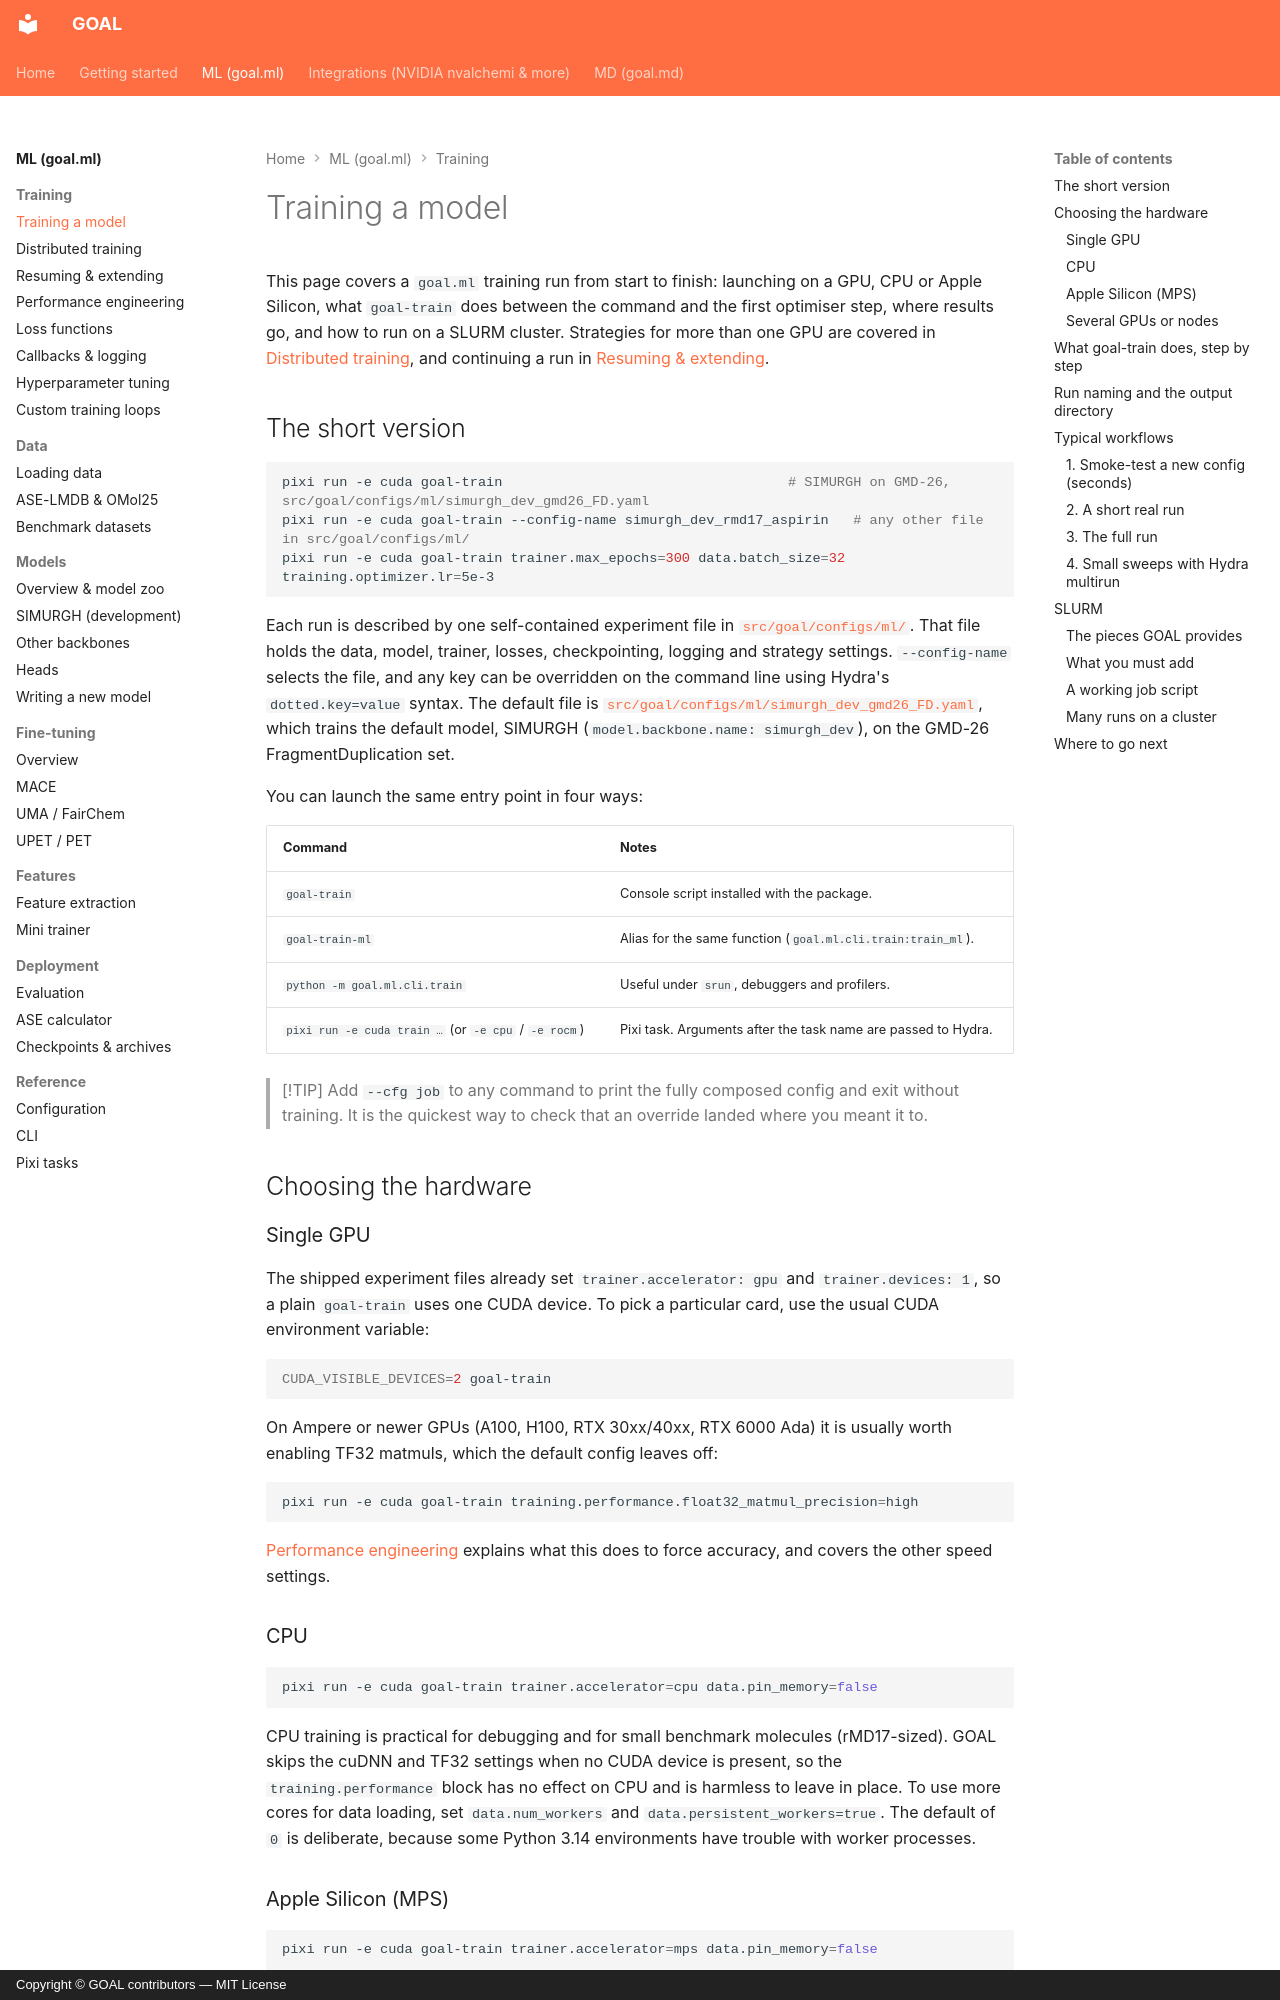

repository: Nourollah/GOAL · page: ml/training/training/index.html · generator: mkdocs · copyright: Copyright © GOAL contributors — MIT License

# Training a model

This page covers a `goal.ml` training run from start to finish: launching on a GPU, CPU or Apple Silicon, what `goal-train` does between the command and the first optimiser step, where results go, and how to run on a SLURM cluster. Strategies for more than one GPU are covered in [Distributed training](distributed.md), and continuing a run in [Resuming & extending](resuming.md).

## The short version

```bash
pixi run -e cuda goal-train                                   # SIMURGH on GMD-26, src/goal/configs/ml/simurgh_dev_gmd26_FD.yaml
pixi run -e cuda goal-train --config-name simurgh_dev_rmd17_aspirin   # any other file in src/goal/configs/ml/
pixi run -e cuda goal-train trainer.max_epochs=300 data.batch_size=32 training.optimizer.lr=5e-3
```

Each run is described by one self-contained experiment file in [`src/goal/configs/ml/`](https://github.com/Nourollah/GOAL/tree/main/src/goal/configs/ml). That file holds the data, model, trainer, losses, checkpointing, logging and strategy settings. `--config-name` selects the file, and any key can be overridden on the command line using Hydra's `dotted.key=value` syntax. The default file is [`src/goal/configs/ml/simurgh_dev_gmd26_FD.yaml`](https://github.com/Nourollah/GOAL/blob/main/src/goal/configs/ml/simurgh_dev_gmd26_FD.yaml), which trains the default model, SIMURGH (`model.backbone.name: simurgh_dev`), on the GMD-26 FragmentDuplication set.

You can launch the same entry point in four ways:

| Command | Notes |
| --- | --- |
| `goal-train` | Console script installed with the package. |
| `goal-train-ml` | Alias for the same function (`goal.ml.cli.train:train_ml`). |
| `python -m goal.ml.cli.train` | Useful under `srun`, debuggers and profilers. |
| `pixi run -e cuda train …` (or `-e cpu` / `-e rocm`) | Pixi task. Arguments after the task name are passed to Hydra. |

> [!TIP]
> Add `--cfg job` to any command to print the fully composed config and exit without training. It is the quickest way to check that an override landed where you meant it to.

## Choosing the hardware

### Single GPU

The shipped experiment files already set `trainer.accelerator: gpu` and `trainer.devices: 1`, so a plain `goal-train` uses one CUDA device. To pick a particular card, use the usual CUDA environment variable:

```bash
CUDA_VISIBLE_DEVICES=2 goal-train
```

On Ampere or newer GPUs (A100, H100, RTX 30xx/40xx, RTX 6000 Ada) it is usually worth enabling TF32 matmuls, which the default config leaves off:

```bash
pixi run -e cuda goal-train training.performance.float32_matmul_precision=high
```

[Performance engineering](performance.md) explains what this does to force accuracy, and covers the other speed settings.

### CPU

```bash
pixi run -e cuda goal-train trainer.accelerator=cpu data.pin_memory=false
```

CPU training is practical for debugging and for small benchmark molecules (rMD17-sized). GOAL skips the cuDNN and TF32 settings when no CUDA device is present, so the `training.performance` block has no effect on CPU and is harmless to leave in place. To use more cores for data loading, set `data.num_workers` and `data.persistent_workers=true`. The default of `0` is deliberate, because some Python 3.14 environments have trouble with worker processes.

### Apple Silicon (MPS)

```bash
pixi run -e cuda goal-train trainer.accelerator=mps data.pin_memory=false
```

MPS does not support float64, so keep `trainer.precision` at `"32"` (the default) and do not use `64-true`. Support for every e3nn operation on MPS depends on your PyTorch version. If an operator is missing, `PYTORCH_ENABLE_MPS_FALLBACK=1` runs it on the CPU (slower, but it works).
